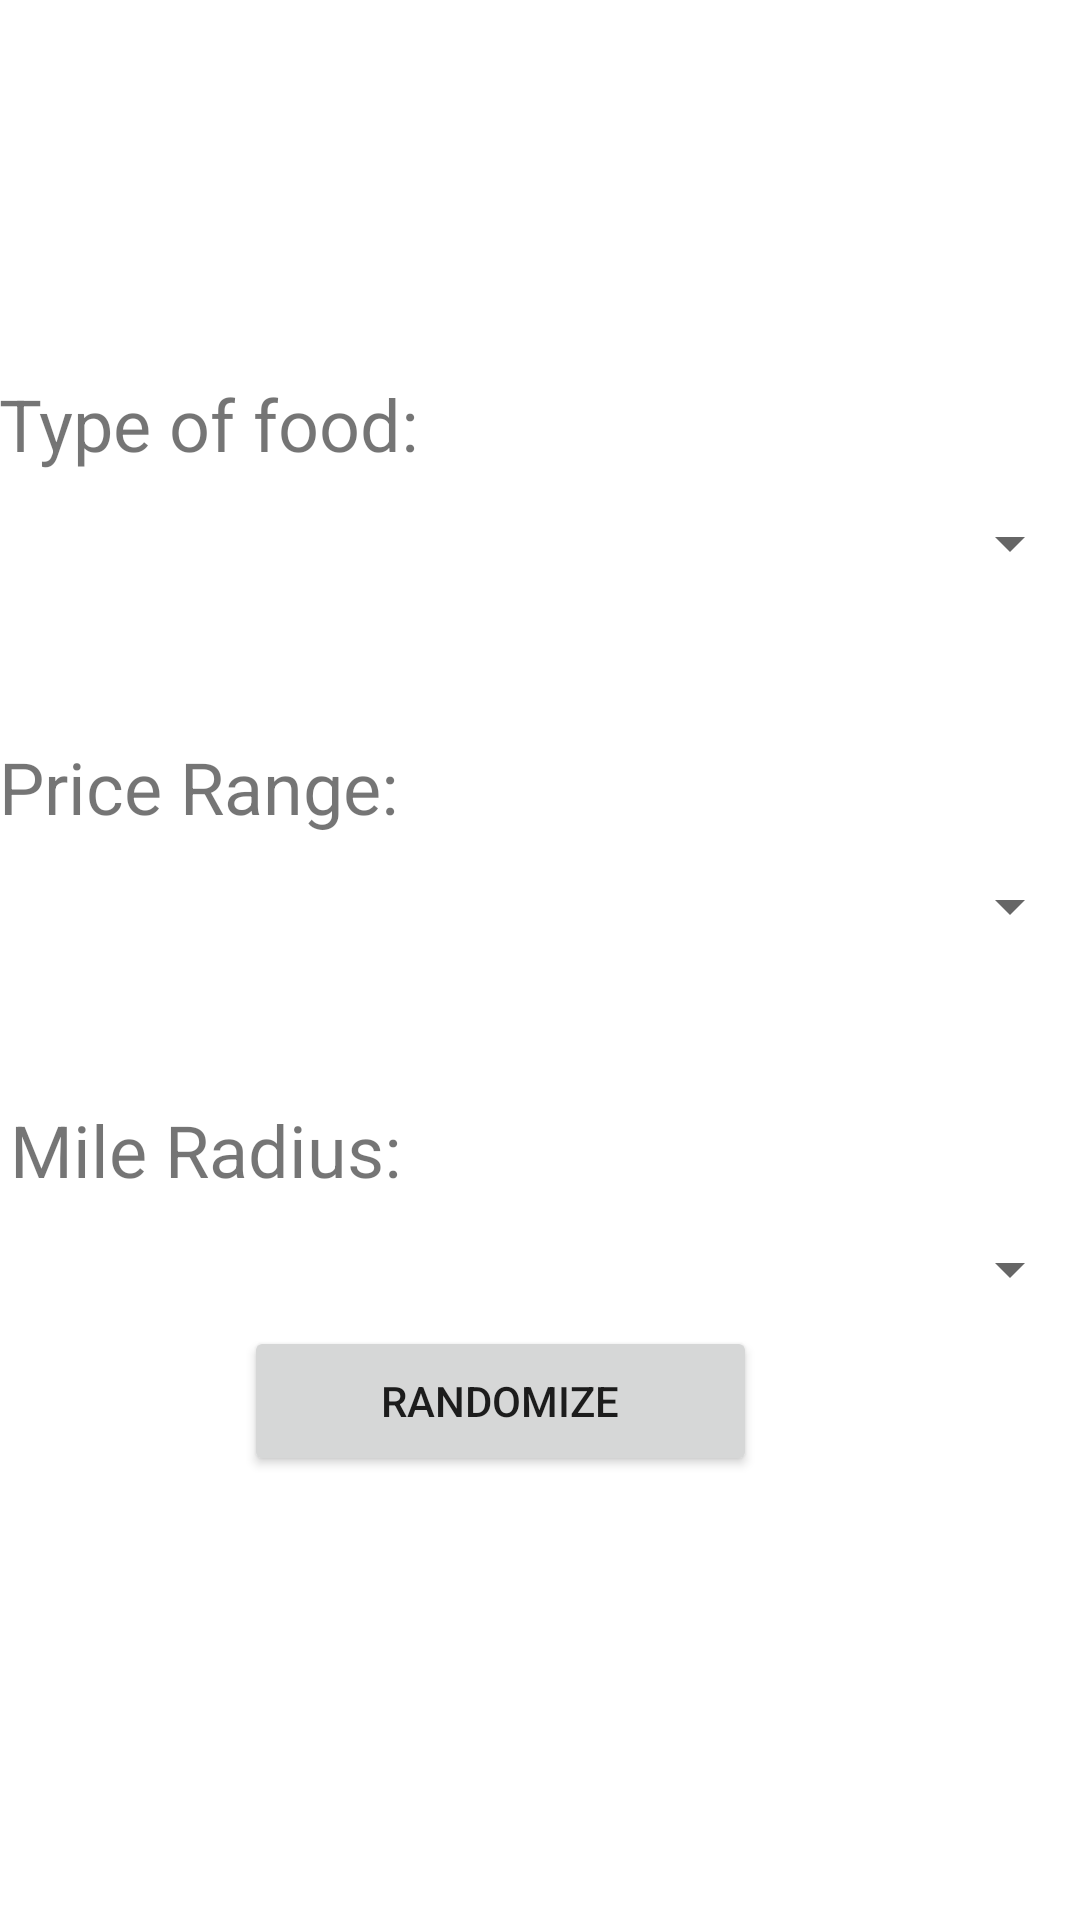

The Android layout XML behind this screen, and the referenced resources:
<!-- AndroidManifest.xml: application theme Theme.RestaurantRoulette -->
<!-- res/layout/activity_search_page.xml -->
<?xml version="1.0" encoding="utf-8"?>
<androidx.constraintlayout.widget.ConstraintLayout xmlns:android="http://schemas.android.com/apk/res/android"
    xmlns:app="http://schemas.android.com/apk/res-auto"
    xmlns:tools="http://schemas.android.com/tools"
    android:layout_width="match_parent"
    android:layout_height="match_parent"
    android:background="@drawable/tempbackgroundsearch"
    tools:context=".SearchPageActivity">

    <TextView
        android:id="@+id/tvTypeFood"
        android:layout_width="145dp"
        android:layout_height="35dp"
        android:layout_marginBottom="4dp"
        android:text="Type of food:"
        android:textSize="24sp"
        app:layout_constraintBottom_toTopOf="@+id/spTypeFood"
        app:layout_constraintStart_toStartOf="@+id/spTypeFood" />

    <TextView
        android:id="@+id/tvPriceRange"
        android:layout_width="145dp"
        android:layout_height="35dp"
        android:layout_marginTop="48dp"
        android:text="Price Range:"
        android:textSize="24sp"
        app:layout_constraintStart_toStartOf="@+id/spPriceRange"
        app:layout_constraintTop_toBottomOf="@+id/spTypeFood" />

    <TextView
        android:id="@+id/tvPriceRange2"
        android:layout_width="145dp"
        android:layout_height="35dp"
        android:layout_marginStart="4dp"
        android:layout_marginTop="48dp"
        android:text="Mile Radius:"
        android:textSize="24sp"
        app:layout_constraintStart_toStartOf="@+id/tvPriceRange"
        app:layout_constraintTop_toBottomOf="@+id/spPriceRange" />

    <Spinner
        android:id="@+id/spTypeFood"
        android:layout_width="361dp"
        android:layout_height="34dp"
        android:layout_marginTop="164dp"
        app:layout_constraintEnd_toEndOf="parent"
        app:layout_constraintHorizontal_bias="0.68"
        app:layout_constraintStart_toStartOf="parent"
        app:layout_constraintTop_toTopOf="parent" />

    <Spinner
        android:id="@+id/spPriceRange"
        android:layout_width="361dp"
        android:layout_height="34dp"
        android:layout_marginTop="4dp"
        app:layout_constraintEnd_toEndOf="parent"
        app:layout_constraintHorizontal_bias="0.68"
        app:layout_constraintStart_toStartOf="parent"
        app:layout_constraintTop_toBottomOf="@+id/tvPriceRange" />

    <Spinner
        android:id="@+id/spMileRadius"
        android:layout_width="361dp"
        android:layout_height="34dp"
        android:layout_marginTop="4dp"
        app:layout_constraintEnd_toEndOf="parent"
        app:layout_constraintHorizontal_bias="0.76"
        app:layout_constraintStart_toStartOf="parent"
        app:layout_constraintTop_toBottomOf="@+id/tvPriceRange2" />

    <androidx.appcompat.widget.AppCompatButton
        android:id="@+id/btRandomize"
        android:layout_width="171dp"
        android:layout_height="50dp"
        android:layout_marginBottom="148dp"
        android:text="randomize"
        app:layout_constraintBottom_toBottomOf="parent"
        app:layout_constraintEnd_toEndOf="@+id/spMileRadius"
        app:layout_constraintHorizontal_bias="0.431"
        app:layout_constraintStart_toStartOf="@+id/spMileRadius" />
</androidx.constraintlayout.widget.ConstraintLayout>
<!-- resources referenced by this layout -->
<resources>
  <style name="Theme.RestaurantRoulette" parent="Theme.MaterialComponents.DayNight.NoActionBar">
          
          <item name="colorPrimary">@color/purple_500</item>
          <item name="colorPrimaryVariant">@color/purple_700</item>
          <item name="colorOnPrimary">@color/white</item>
          
          <item name="colorSecondary">@color/teal_200</item>
          <item name="colorSecondaryVariant">@color/teal_700</item>
          <item name="colorOnSecondary">@color/black</item>
          
          <item name="android:statusBarColor" tools:targetApi="l">@color/black</item>
          
      </style>
  <!-- not gathered from this repository: default colours our renderer supplied (Android Studio template values) -->
  <color name="purple_500">#FF6200EE</color>
  <color name="purple_700">#FF3700B3</color>
  <color name="teal_200">#FF03DAC5</color>
  <color name="teal_700">#FF018786</color>
  <color name="black">#FF000000</color>
  <color name="white">#FFFFFFFF</color>
</resources>
